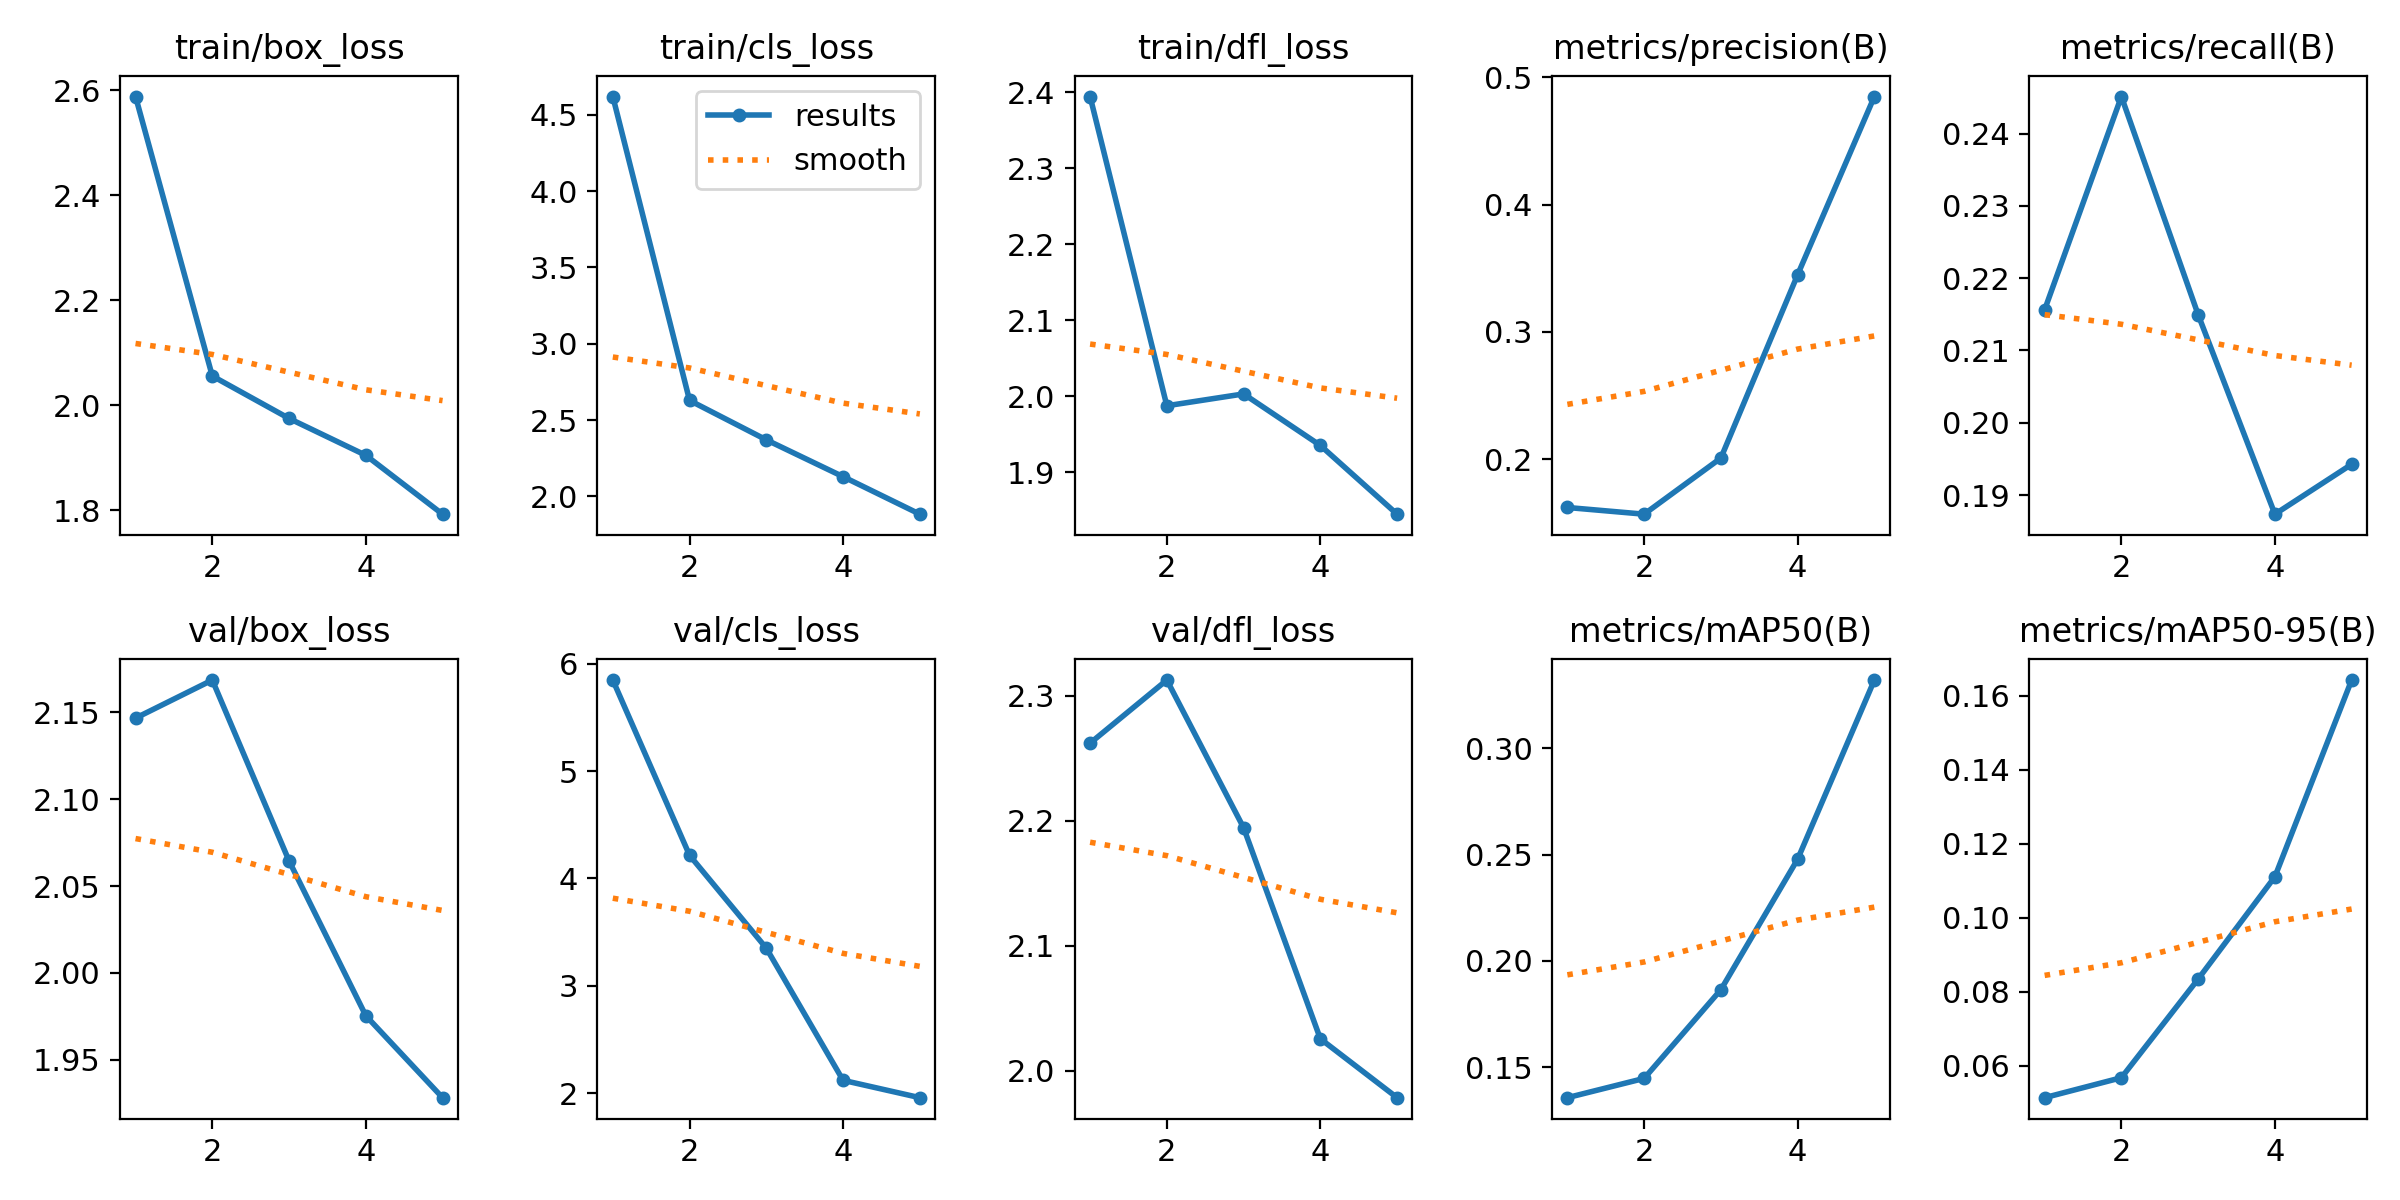

Data behind this chart, as committed beside it:
epoch, time, train/box_loss, train/cls_loss, train/dfl_loss, metrics/precision(B), metrics/recall(B), metrics/mAP50(B), metrics/mAP50-95(B), val/box_loss, val/cls_loss, val/dfl_loss, lr/pg0, lr/pg1, lr/pg2
1, 46.56, 2.588, 4.619, 2.395, 0.1619, 0.2156, 0.1357, 0.05133, 2.147, 5.847, 2.262, 0.0002188, 0.0002188, 0.0002188
2, 72.07, 2.056, 2.629, 1.988, 0.1567, 0.2451, 0.1447, 0.05673, 2.169, 4.216, 2.312, 0.0003994, 0.0003994, 0.0003994
3, 100.1, 1.975, 2.371, 2.003, 0.2008, 0.215, 0.1865, 0.0834, 2.065, 3.351, 2.194, 0.0004365, 0.0004365, 0.0004365
4, 125.7, 1.905, 2.13, 1.935, 0.3448, 0.1874, 0.2479, 0.1111, 1.975, 2.121, 2.025, 0.0002348, 0.0002348, 0.0002348
5, 152.4, 1.793, 1.884, 1.845, 0.4848, 0.1943, 0.3322, 0.1642, 1.928, 1.959, 1.978, 6.97259e-05, 6.97259e-05, 6.97259e-05
